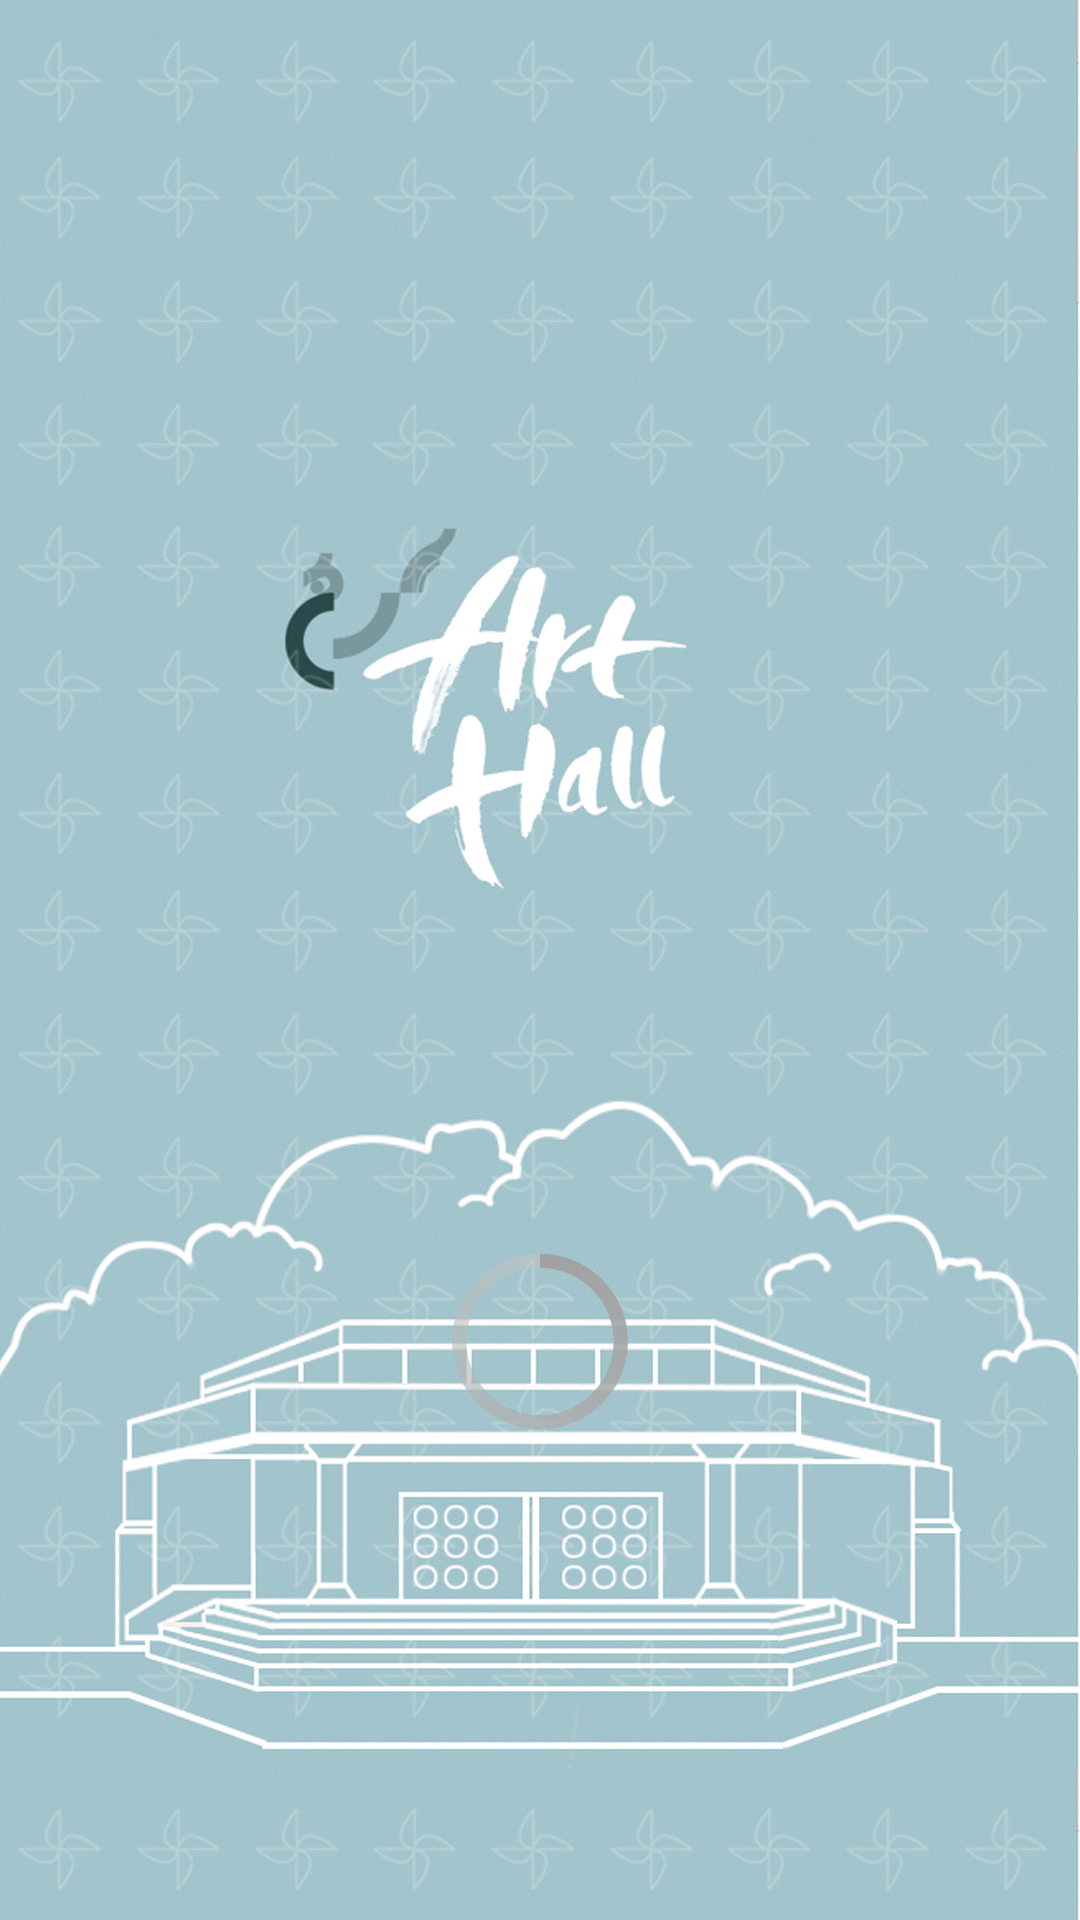

Here is an Android app screen rendered from its layout file. Give the layout XML and the strings, colors and styles it references.
<!-- AndroidManifest.xml: application theme CustomActionBarTheme -->
<!-- res/layout/loding_activity.xml -->
<?xml version="1.0" encoding="utf-8"?>
<RelativeLayout xmlns:android="http://schemas.android.com/apk/res/android"
    android:layout_width="match_parent"
    android:layout_height="match_parent"
    android:background="@drawable/loding_image"
    android:orientation="vertical" >

    <ProgressBar
        android:id="@+id/progressBar1"
        style="?android:attr/progressBarStyleLarge"
        android:layout_width="wrap_content"
        android:layout_height="wrap_content"
        android:layout_alignParentBottom="true"
        android:layout_centerHorizontal="true"
        android:layout_marginBottom="155dp" />

</RelativeLayout>
<!-- resources referenced by this layout -->
<resources>
  <!-- drawable loding_image: png bitmap (drawable-xxhdpi, 734257 bytes) -->
  <style name="CustomActionBarTheme" parent="@android:style/Theme.Holo.Light.DarkActionBar">
          <item name="android:actionBarStyle">@style/MyActionBar</item>
      </style>
  <style name="MyActionBar" parent="@android:style/Widget.Holo.Light.ActionBar.Solid.Inverse">
          <item name="android:background">#FCBD7B</item>
      </style>
</resources>
